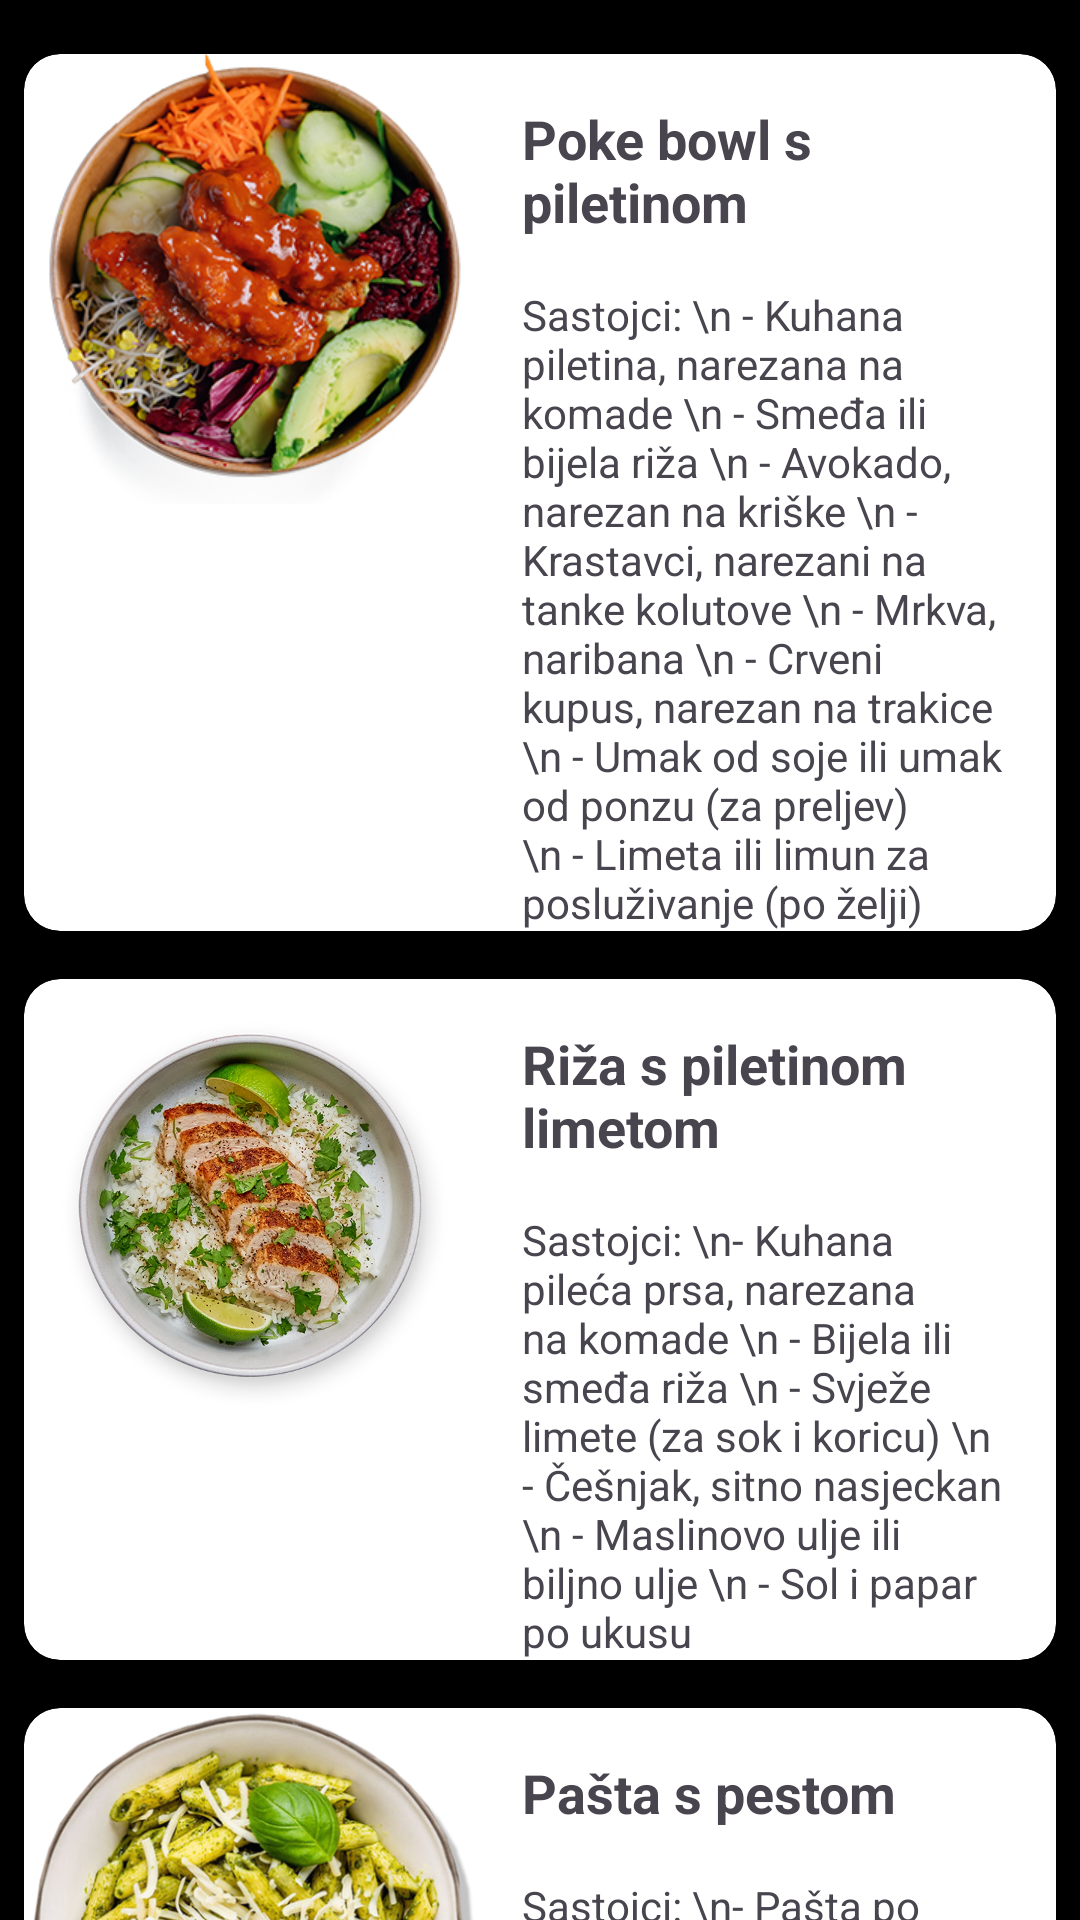

Here is an Android app screen rendered from its layout file. Give the layout XML and the strings, colors and styles it references.
<!-- AndroidManifest.xml: application theme Theme.Material3.Light -->
<!-- res/layout/activity_lunch.xml -->
<?xml version="1.0" encoding="utf-8"?>
<androidx.core.widget.NestedScrollView xmlns:android="http://schemas.android.com/apk/res/android"
    xmlns:app="http://schemas.android.com/apk/res-auto"
    xmlns:tools="http://schemas.android.com/tools"
    android:layout_width="match_parent"
    android:layout_height="match_parent"
    android:background="@color/white"
    tools:context=".LunchActivity">

    <LinearLayout
        android:id="@+id/scroll_view"
        android:layout_width="match_parent"
        android:layout_height="wrap_content"
        android:orientation="vertical"
        android:background="@color/black"
        android:paddingTop="10dp"
        android:paddingBottom="10dp">

        
        <androidx.cardview.widget.CardView
            android:layout_width="match_parent"
            android:layout_height="wrap_content"
            android:layout_margin="8dp"
            android:elevation="4dp"
            app:cardCornerRadius="12dp">

            <LinearLayout
                android:layout_width="match_parent"
                android:layout_height="wrap_content"
                android:orientation="horizontal">

                
                <ImageView
                    android:id="@+id/image_recept111"
                    android:layout_width="150dp"
                    android:layout_height="150dp"
                    android:src="@drawable/lun1"
                    android:scaleType="centerCrop" />

                
                <LinearLayout
                    android:layout_width="match_parent"
                    android:layout_height="wrap_content"
                    android:orientation="vertical">

                    
                    <TextView
                        android:id="@+id/naziv_recept111"
                        android:layout_width="match_parent"
                        android:layout_height="wrap_content"
                        android:text="Poke bowl s piletinom"
                        android:textStyle="bold"
                        android:textSize="18sp"
                        android:padding="16dp" />

                    
                    <TextView
                        android:id="@+id/opis_recepta11"
                        android:layout_width="match_parent"
                        android:layout_height="wrap_content"
                        android:text="Sastojci:
\n - Kuhana piletina, narezana na komade
\n - Smeđa ili bijela riža
\n - Avokado, narezan na kriške
\n - Krastavci, narezani na tanke kolutove
\n - Mrkva, naribana
\n - Crveni kupus, narezan na trakice
\n - Umak od soje ili umak od ponzu (za preljev)
\n - Limeta ili limun za posluživanje (po želji)"
                        android:textSize="14sp"
                        android:paddingStart="16dp"
                        android:paddingEnd="16dp"/>

                </LinearLayout>

            </LinearLayout>

        </androidx.cardview.widget.CardView>


        
        <androidx.cardview.widget.CardView
            android:layout_width="match_parent"
            android:layout_height="wrap_content"
            android:layout_margin="8dp"
            android:elevation="4dp"
            app:cardCornerRadius="12dp">

            <LinearLayout
                android:layout_width="match_parent"
                android:layout_height="wrap_content"
                android:orientation="horizontal">

                
                <ImageView
                    android:id="@+id/image_recept333"
                    android:layout_width="150dp"
                    android:layout_height="150dp"
                    android:src="@drawable/lun3"
                    android:scaleType="centerCrop" />

                
                <LinearLayout
                    android:layout_width="match_parent"
                    android:layout_height="wrap_content"
                    android:orientation="vertical">

                    
                    <TextView
                        android:id="@+id/naziv_recept333"
                        android:layout_width="match_parent"
                        android:layout_height="wrap_content"
                        android:text="Riža s piletinom limetom"
                        android:textStyle="bold"
                        android:textSize="18sp"
                        android:padding="16dp" />

                    
                    <TextView
                        android:id="@+id/opis_recepta333"
                        android:layout_width="match_parent"
                        android:layout_height="wrap_content"
                        android:text="Sastojci:
\n- Kuhana pileća prsa, narezana na komade
\n - Bijela ili smeđa riža
\n - Svježe limete (za sok i koricu)
\n - Češnjak, sitno nasjeckan
\n - Maslinovo ulje ili biljno ulje
\n - Sol i papar po ukusu"
                        android:textSize="14sp"
                        android:paddingStart="16dp"
                        android:paddingEnd="16dp"/>

                </LinearLayout>

            </LinearLayout>

        </androidx.cardview.widget.CardView>

        <androidx.cardview.widget.CardView
            android:layout_width="match_parent"
            android:layout_height="wrap_content"
            android:layout_margin="8dp"
            android:elevation="4dp"
            app:cardCornerRadius="12dp">

            <LinearLayout
                android:layout_width="match_parent"
                android:layout_height="wrap_content"
                android:orientation="horizontal">

                
                <ImageView
                    android:id="@+id/image_recept222"
                    android:layout_width="150dp"
                    android:layout_height="150dp"
                    android:src="@drawable/lun2"
                    android:scaleType="centerCrop" />

                
                <LinearLayout
                    android:layout_width="match_parent"
                    android:layout_height="wrap_content"
                    android:orientation="vertical">

                    
                    <TextView
                        android:id="@+id/naziv_recept222"
                        android:layout_width="match_parent"
                        android:layout_height="wrap_content"
                        android:text="Pašta s pestom"
                        android:textStyle="bold"
                        android:textSize="18sp"
                        android:padding="16dp" />

                    
                    <TextView
                        android:id="@+id/opis_recepta222"
                        android:layout_width="match_parent"
                        android:layout_height="wrap_content"
                        android:text="Sastojci:
\n- Pašta po želji
\n - Pesto umak (možete kupiti gotov ili pripremiti domaći)
\n - Svježi bosiljak (za domaći pesto)
\n - Maslinovo ulje (za domaći pesto)
\n - Parmezan ili drugi tvrdi sir (za domaći pesto)
\n - Češnjak (za domaći pesto)
\n - Pinjoli ili bademi (za domaći pesto)
\n - Sol i papar po ukusu"
                        android:textSize="14sp"
                        android:paddingStart="16dp"
                        android:paddingEnd="16dp"/>

                </LinearLayout>

            </LinearLayout>

        </androidx.cardview.widget.CardView>

    </LinearLayout>
</androidx.core.widget.NestedScrollView>
<!-- resources referenced by this layout -->
<resources>
  <color name="black">#FF000000</color>
  <color name="white">#FFFFFFFF</color>
  <!-- drawable lun1: png bitmap (drawable, 185922 bytes) -->
  <!-- drawable lun2: png bitmap (drawable, 222022 bytes) -->
  <!-- drawable lun3: png bitmap (drawable, 248988 bytes) -->
</resources>
